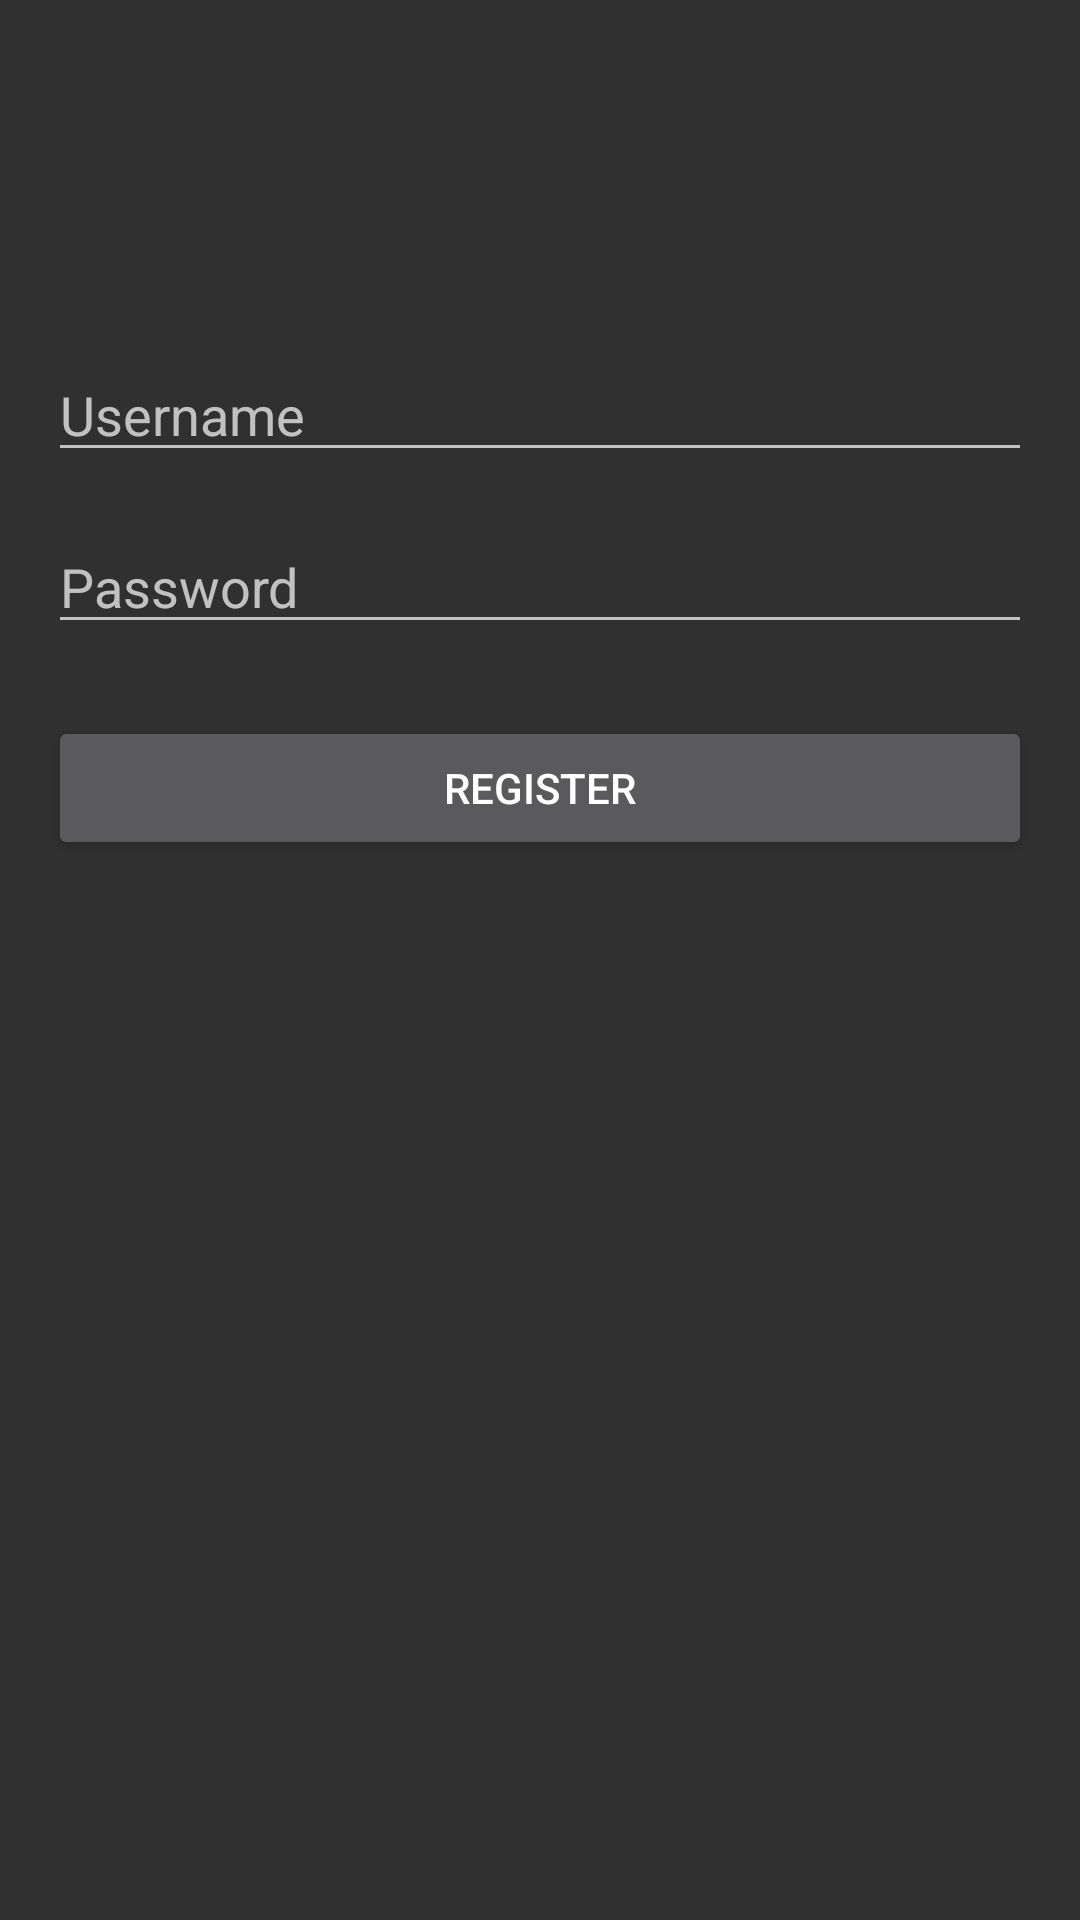

Here is an Android app screen rendered from its layout file. Give the layout XML and the strings, colors and styles it references.
<!-- AndroidManifest.xml: activity theme Theme.AppCompat -->
<!-- res/layout/activity_register.xml -->
<?xml version="1.0" encoding="utf-8"?>
<RelativeLayout xmlns:android="http://schemas.android.com/apk/res/android"
    xmlns:tools="http://schemas.android.com/tools"
    android:layout_width="match_parent"
    android:layout_height="match_parent"
    android:padding="16dp"
    tools:context=".RegisterActivity">

    <EditText
        android:id="@+id/usernameEditText"
        android:layout_width="match_parent"
        android:layout_height="wrap_content"
        android:layout_centerHorizontal="true"
        android:layout_marginTop="100dp"
        android:hint="Username" />

    <EditText
        android:id="@+id/passwordEditText"
        android:layout_width="match_parent"
        android:layout_height="wrap_content"
        android:layout_below="@id/usernameEditText"
        android:layout_centerHorizontal="true"
        android:layout_marginTop="16dp"
        android:hint="Password"
        android:inputType="textPassword" />

    <Button
        android:id="@+id/registerButton"
        android:layout_width="match_parent"
        android:layout_height="wrap_content"
        android:layout_below="@id/passwordEditText"
        android:layout_centerHorizontal="true"
        android:layout_marginTop="24dp"
        android:text="Register" />
</RelativeLayout>
<!-- resources referenced by this layout -->
<resources>

</resources>
